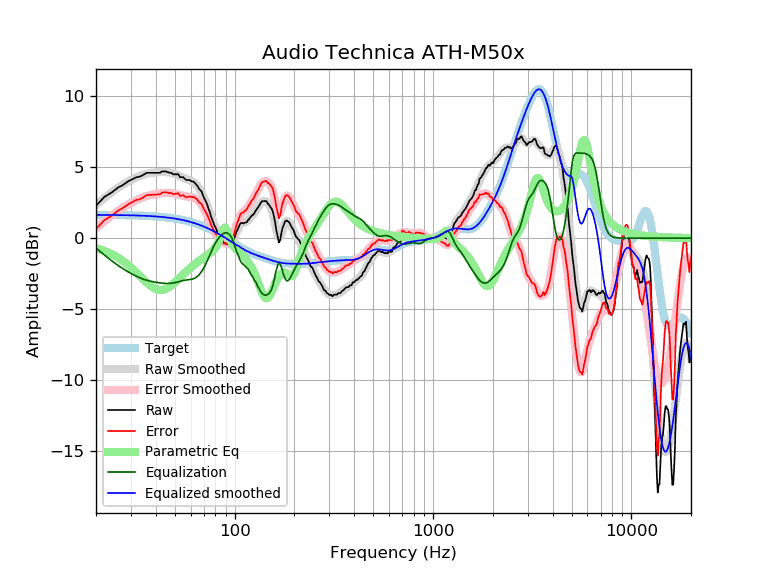

Source data for this figure (header and first rows):
frequency, raw, error, smoothed, error_smoothed, equalization, parametric_eq, equalized_raw, equalized_smoothed, target
20, 2.28, 0.64, 2.33, 0.69, -0.69, -0.70, 1.59, 1.64, 1.64
21, 2.58, 0.94, 2.58, 0.94, -0.94, -0.79, 1.64, 1.64, 1.64
22, 2.90, 1.26, 2.81, 1.18, -1.18, -0.90, 1.72, 1.64, 1.64
23, 3.06, 1.42, 3.03, 1.39, -1.39, -1.01, 1.66, 1.63, 1.63
24, 3.21, 1.58, 3.23, 1.59, -1.59, -1.13, 1.62, 1.63, 1.63
25, 3.40, 1.78, 3.41, 1.78, -1.78, -1.26, 1.63, 1.63, 1.63
26, 3.59, 1.96, 3.57, 1.95, -1.95, -1.40, 1.64, 1.62, 1.62
27, 3.69, 2.07, 3.72, 2.10, -2.10, -1.56, 1.59, 1.62, 1.62
28, 3.84, 2.22, 3.86, 2.24, -2.24, -1.72, 1.60, 1.62, 1.62
29, 3.99, 2.38, 3.98, 2.36, -2.36, -1.88, 1.63, 1.61, 1.61
30, 4.09, 2.48, 4.09, 2.48, -2.48, -2.06, 1.61, 1.61, 1.61
31, 4.19, 2.59, 4.19, 2.59, -2.59, -2.24, 1.61, 1.60, 1.60
32, 4.29, 2.70, 4.28, 2.68, -2.68, -2.42, 1.61, 1.60, 1.60
33, 4.32, 2.73, 4.36, 2.77, -2.77, -2.61, 1.55, 1.59, 1.59
34, 4.39, 2.81, 4.43, 2.84, -2.84, -2.79, 1.55, 1.58, 1.58
35, 4.49, 2.92, 4.48, 2.91, -2.91, -2.96, 1.59, 1.58, 1.58
36, 4.60, 3.03, 4.53, 2.96, -2.96, -3.12, 1.63, 1.57, 1.57
37, 4.60, 3.04, 4.56, 3.01, -3.01, -3.27, 1.59, 1.56, 1.56
38, 4.60, 3.05, 4.59, 3.04, -3.04, -3.39, 1.55, 1.55, 1.55
39, 4.60, 3.06, 4.61, 3.07, -3.07, -3.49, 1.52, 1.54, 1.54
40, 4.60, 3.07, 4.63, 3.10, -3.10, -3.57, 1.50, 1.53, 1.53
41, 4.60, 3.08, 4.64, 3.12, -3.12, -3.62, 1.47, 1.52, 1.52
42, 4.60, 3.09, 4.65, 3.15, -3.15, -3.64, 1.45, 1.51, 1.51
43, 4.70, 3.20, 4.66, 3.16, -3.16, -3.64, 1.53, 1.49, 1.49
44, 4.70, 3.22, 4.66, 3.18, -3.18, -3.61, 1.52, 1.48, 1.48
45, 4.70, 3.23, 4.65, 3.19, -3.19, -3.56, 1.51, 1.46, 1.46
46, 4.65, 3.20, 4.64, 3.19, -3.19, -3.50, 1.46, 1.45, 1.45
47, 4.60, 3.16, 4.62, 3.18, -3.18, -3.42, 1.41, 1.43, 1.43
48, 4.60, 3.18, 4.59, 3.17, -3.17, -3.32, 1.42, 1.42, 1.42
49, 4.49, 3.10, 4.55, 3.15, -3.15, -3.22, 1.34, 1.40, 1.40
50, 4.49, 3.12, 4.51, 3.13, -3.13, -3.11, 1.37, 1.38, 1.38
51, 4.49, 3.14, 4.46, 3.10, -3.10, -3.00, 1.39, 1.36, 1.36
52, 4.49, 3.16, 4.41, 3.07, -3.07, -2.89, 1.42, 1.34, 1.34
53, 4.29, 2.98, 4.36, 3.04, -3.04, -2.78, 1.25, 1.32, 1.32
54, 4.29, 3.00, 4.30, 3.01, -3.01, -2.67, 1.28, 1.29, 1.29
55, 4.29, 3.02, 4.25, 2.98, -2.98, -2.56, 1.31, 1.27, 1.27
56, 4.18, 2.93, 4.21, 2.96, -2.96, -2.45, 1.22, 1.25, 1.25
57, 4.09, 2.87, 4.16, 2.94, -2.94, -2.35, 1.15, 1.22, 1.22
58, 4.09, 2.90, 4.12, 2.93, -2.93, -2.25, 1.16, 1.19, 1.19
59, 4.09, 2.93, 4.08, 2.92, -2.92, -2.16, 1.18, 1.17, 1.17
60, 4.05, 2.91, 4.04, 2.90, -2.90, -2.07, 1.15, 1.14, 1.14
61, 3.99, 2.88, 3.99, 2.88, -2.88, -1.98, 1.10, 1.11, 1.11
62, 3.99, 2.90, 3.93, 2.85, -2.85, -1.90, 1.13, 1.08, 1.08
63, 3.88, 2.83, 3.86, 2.81, -2.81, -1.82, 1.07, 1.05, 1.05
64, 3.79, 2.77, 3.77, 2.75, -2.75, -1.75, 1.04, 1.02, 1.02
65, 3.67, 2.69, 3.66, 2.68, -2.68, -1.68, 1.00, 0.99, 0.99
66, 3.48, 2.53, 3.54, 2.59, -2.59, -1.61, 0.90, 0.95, 0.95
67, 3.39, 2.47, 3.40, 2.48, -2.48, -1.54, 0.91, 0.92, 0.92
68, 3.31, 2.42, 3.24, 2.36, -2.36, -1.48, 0.95, 0.88, 0.88
69, 3.08, 2.23, 3.07, 2.22, -2.22, -1.42, 0.85, 0.85, 0.85
70, 2.85, 2.04, 2.89, 2.07, -2.07, -1.36, 0.78, 0.81, 0.81
71, 2.68, 1.90, 2.69, 1.91, -1.91, -1.30, 0.77, 0.78, 0.78
72, 2.50, 1.76, 2.47, 1.73, -1.73, -1.24, 0.76, 0.74, 0.74
73, 2.29, 1.59, 2.25, 1.55, -1.55, -1.18, 0.74, 0.70, 0.70
74, 2.03, 1.37, 2.02, 1.36, -1.36, -1.12, 0.67, 0.66, 0.66
75, 1.82, 1.20, 1.79, 1.17, -1.17, -1.06, 0.66, 0.62, 0.62
76, 1.52, 0.93, 1.57, 0.98, -0.98, -0.99, 0.54, 0.59, 0.59
77, 1.32, 0.77, 1.35, 0.80, -0.80, -0.92, 0.52, 0.55, 0.55
78, 1.12, 0.61, 1.14, 0.63, -0.63, -0.84, 0.49, 0.51, 0.51
79, 0.90, 0.43, 0.94, 0.48, -0.48, -0.75, 0.42, 0.47, 0.47
... 553 more rows
